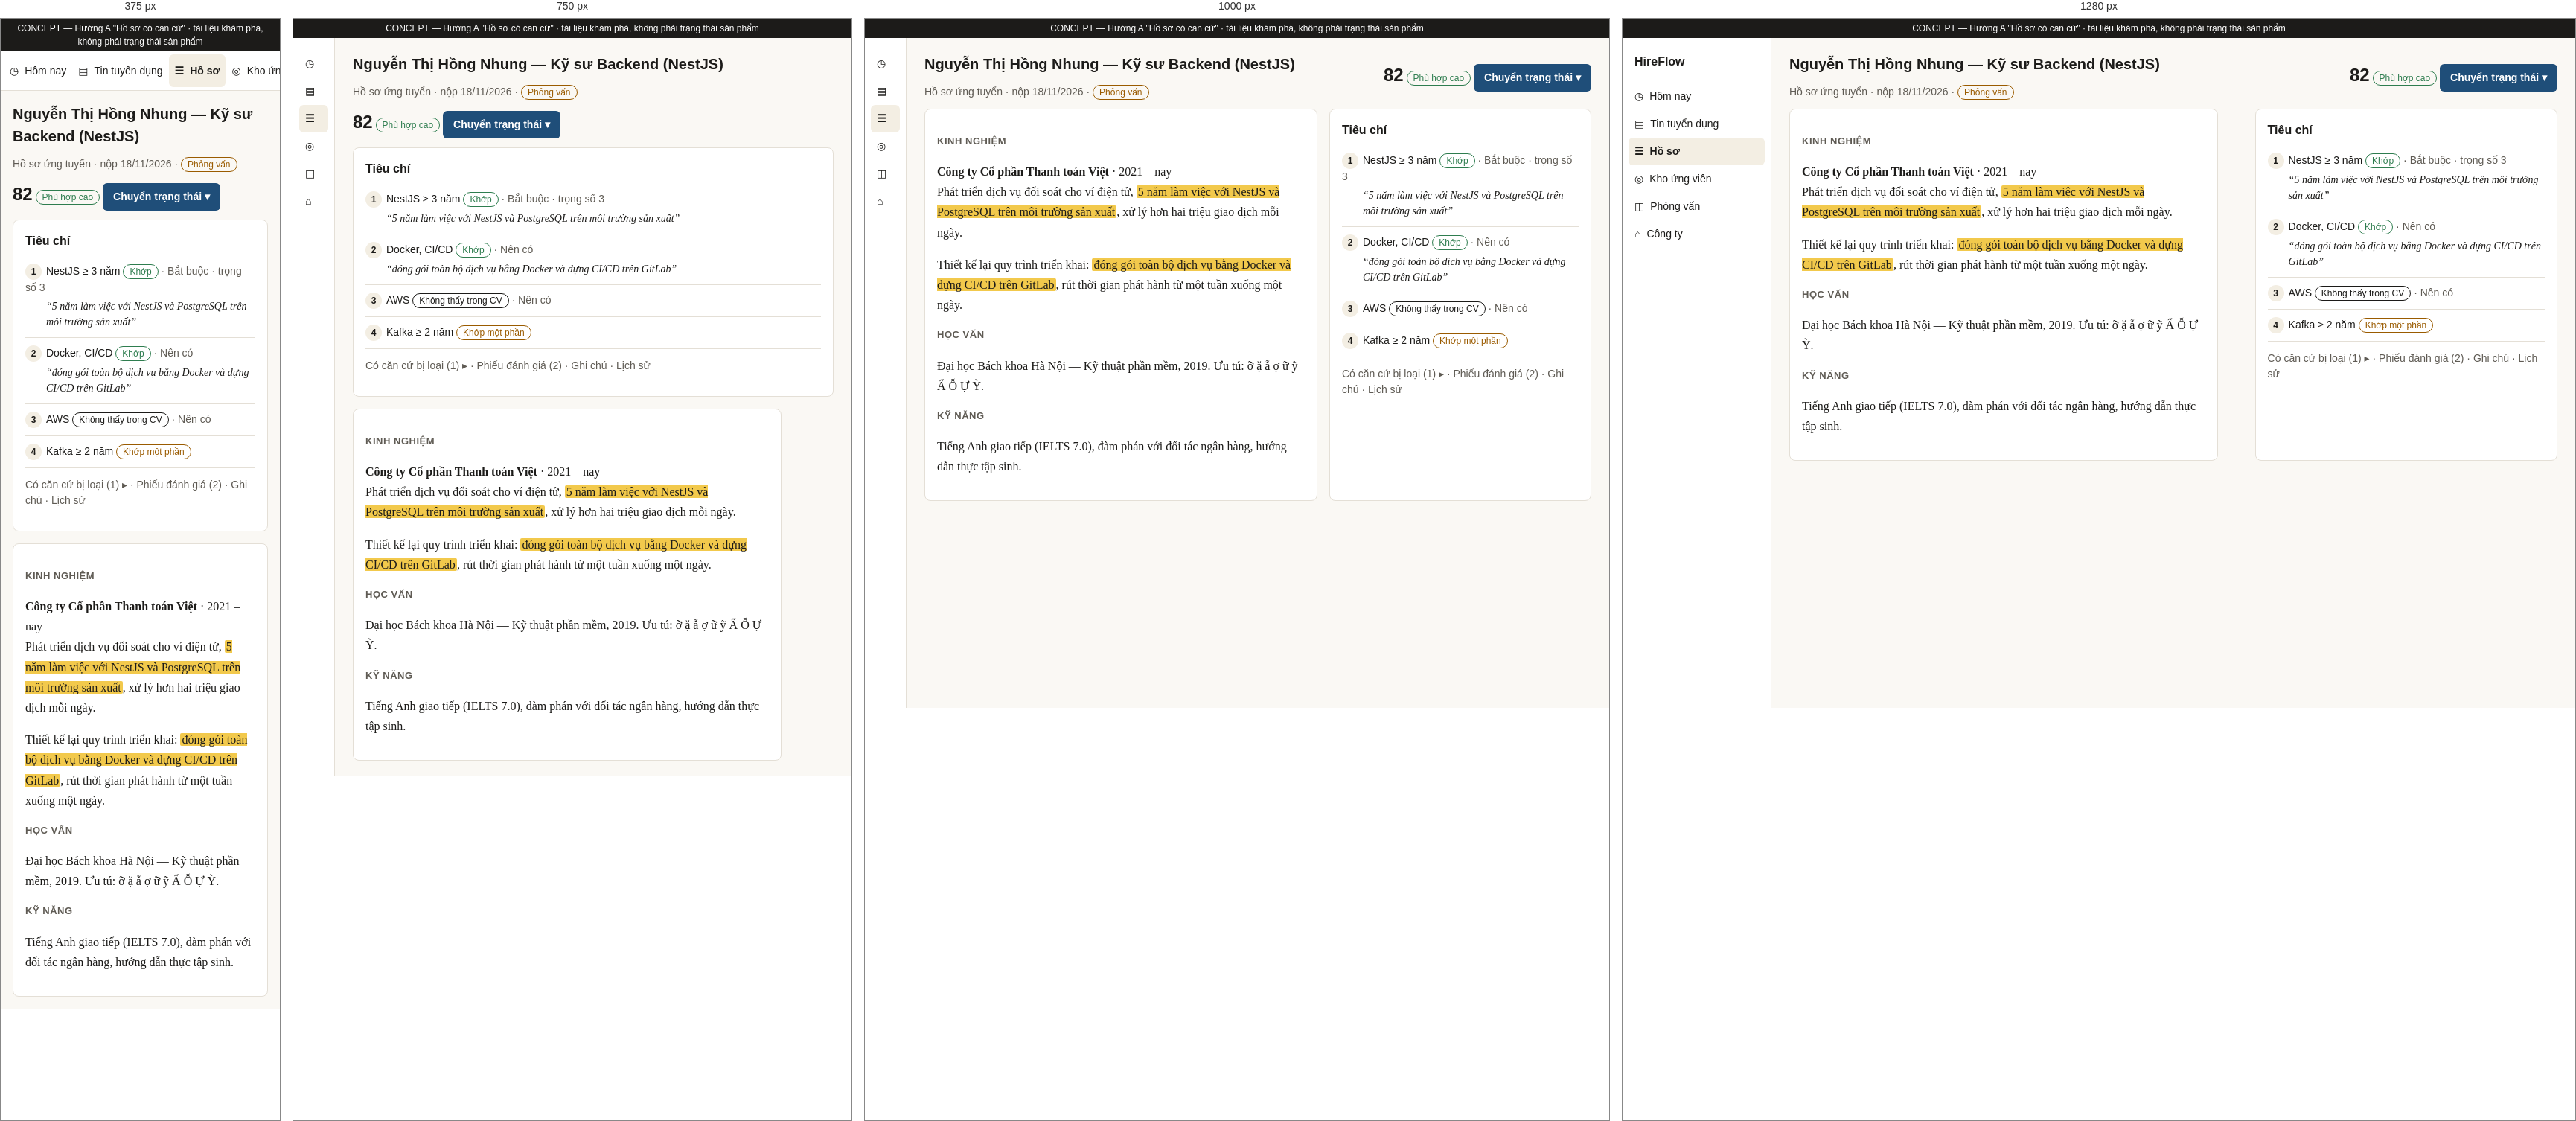
Rendered at 375 px, 750 px, 1000 px and 1280 px, left to right.

<!-- file: split.html -->
<!doctype html><html lang="vi"><head><meta charset="utf-8"><meta name="viewport" content="width=device-width,initial-scale=1">
<link rel="stylesheet" href="https://fonts.googleapis.com/css2?family=Be+Vietnam+Pro:wght@400;500;600&family=Source+Serif+4:ital,wght@0,400;0,600;1,400&display=swap">
<link rel="stylesheet" href="a.css"><title>Concept A — Chi tiết hồ sơ</title><style>
.split{display:grid;grid-template-columns:minmax(0,3fr) minmax(280px,2fr);gap:16px}
.hdr{display:flex;flex-wrap:wrap;gap:12px;align-items:center;justify-content:space-between;margin-bottom:12px}
.cv{font-size:16px;line-height:1.7;max-width:72ch}.cv h2.sec{font-family:"Be Vietnam Pro",sans-serif;font-size:13px;letter-spacing:.04em;text-transform:uppercase;color:var(--muted);margin:16px 0 4px}
.crit{list-style:none;margin:0;padding:0}.crit li{border-bottom:1px solid var(--rule);padding:10px 0}
.crit .n{display:inline-grid;place-items:center;width:22px;height:22px;border-radius:50%;background:#F3EEE3;font-weight:600;font-size:12px;margin-right:6px}
.q{font-family:"Source Serif 4",serif;font-style:italic;margin:4px 0 0 28px}
@media (max-width:900px){.split{grid-template-columns:1fr}.side{order:-1}}
</style></head><body>
<div class="concept">CONCEPT — Hướng A "Hồ sơ có căn cứ" · tài liệu khám phá, không phải trạng thái sản phẩm</div>
<div class="app"><nav class="rail" aria-label="Điều hướng chính"><b>HireFlow</b><a href="dashboard.html">◷ <span>Hôm nay</span></a><a href="#">▤ <span>Tin tuyển dụng</span></a><a href="ledger.html" class="on">☰ <span>Hồ sơ</span></a><a href="#">◎ <span>Kho ứng viên</span></a><a href="#">◫ <span>Phỏng vấn</span></a><a href="#">⌂ <span>Công ty</span></a></nav>
<main>
<div class="hdr"><div><h1>Nguyễn Thị Hồng Nhung — Kỹ sư Backend (NestJS)</h1><span class="muted">Hồ sơ ứng tuyển · nộp 18/11/2026 · </span><span class="badge warn">Phỏng vấn</span></div>
<div><span class="num" style="font-size:24px;font-weight:600">82</span> <span class="badge ok">Phù hợp cao</span> <button class="btn">Chuyển trạng thái ▾</button></div></div>
<div class="split"><article class="card cv serif" aria-label="CV">
<h2 class="sec">Kinh nghiệm</h2><p><b>Công ty Cổ phần Thanh toán Việt</b> · 2021 – nay<br>Phát triển dịch vụ đối soát cho ví điện tử, <mark>5 năm làm việc với NestJS và PostgreSQL trên môi trường sản xuất</mark>, xử lý hơn hai triệu giao dịch mỗi ngày.</p>
<p>Thiết kế lại quy trình triển khai: <mark>đóng gói toàn bộ dịch vụ bằng Docker và dựng CI/CD trên GitLab</mark>, rút thời gian phát hành từ một tuần xuống một ngày.</p>
<h2 class="sec">Học vấn</h2><p>Đại học Bách khoa Hà Nội — Kỹ thuật phần mềm, 2019. Ưu tú: ỡ ặ ẫ ợ ữ ỹ Ẩ Ỗ Ự Ỳ.</p>
<h2 class="sec">Kỹ năng</h2><p>Tiếng Anh giao tiếp (IELTS 7.0), đàm phán với đối tác ngân hàng, hướng dẫn thực tập sinh.</p></article>
<aside class="side card"><h2>Tiêu chí</h2><ul class="crit">
<li><span class="n">1</span>NestJS ≥ 3 năm <span class="badge ok">Khớp</span><span class="muted"> · Bắt buộc · trọng số 3</span><p class="q">“5 năm làm việc với NestJS và PostgreSQL trên môi trường sản xuất”</p></li>
<li><span class="n">2</span>Docker, CI/CD <span class="badge ok">Khớp</span><span class="muted"> · Nên có</span><p class="q">“đóng gói toàn bộ dịch vụ bằng Docker và dựng CI/CD trên GitLab”</p></li>
<li><span class="n">3</span>AWS <span class="badge">Không thấy trong CV</span><span class="muted"> · Nên có</span></li>
<li><span class="n">4</span>Kafka ≥ 2 năm <span class="badge warn">Khớp một phần</span></li></ul>
<p class="muted" style="margin-top:12px">Có căn cứ bị loại (1) ▸ · Phiếu đánh giá (2) · Ghi chú · Lịch sử</p></aside></div></main></div></body></html>


/* @media block from a.css */
@media (max-width:1100px){.app{grid-template-columns:56px 1fr}.rail b,.rail a span{display:none}}

/* @media block from a.css */
@media (max-width:600px){.app{grid-template-columns:1fr}.rail{display:flex;overflow-x:auto;border-right:0;border-bottom:1px solid var(--rule);padding:4px}.rail a{white-space:nowrap;min-height:44px;align-items:center}.rail a span{display:inline}main{padding:16px}}